Run: headless pygame with SDL's dummy video driver; simulated clock (each Clock.tick advances the game by its frame time, no real sleeping); random seed 0; keys injected as events and as key.get_pressed() state; no mouse input.
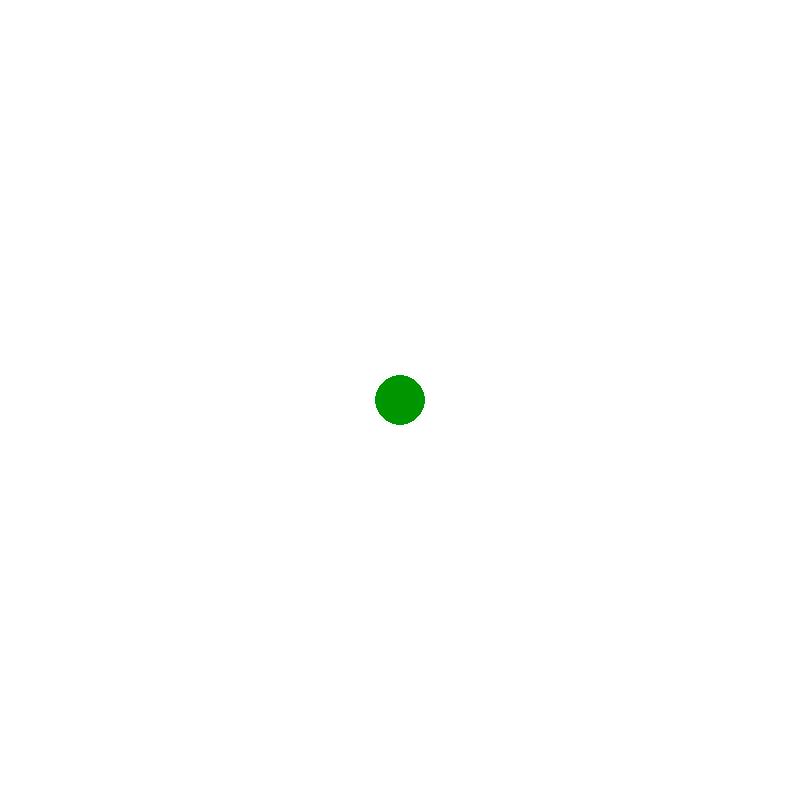
Frame 1 of 4 · flips 1–60 · no input
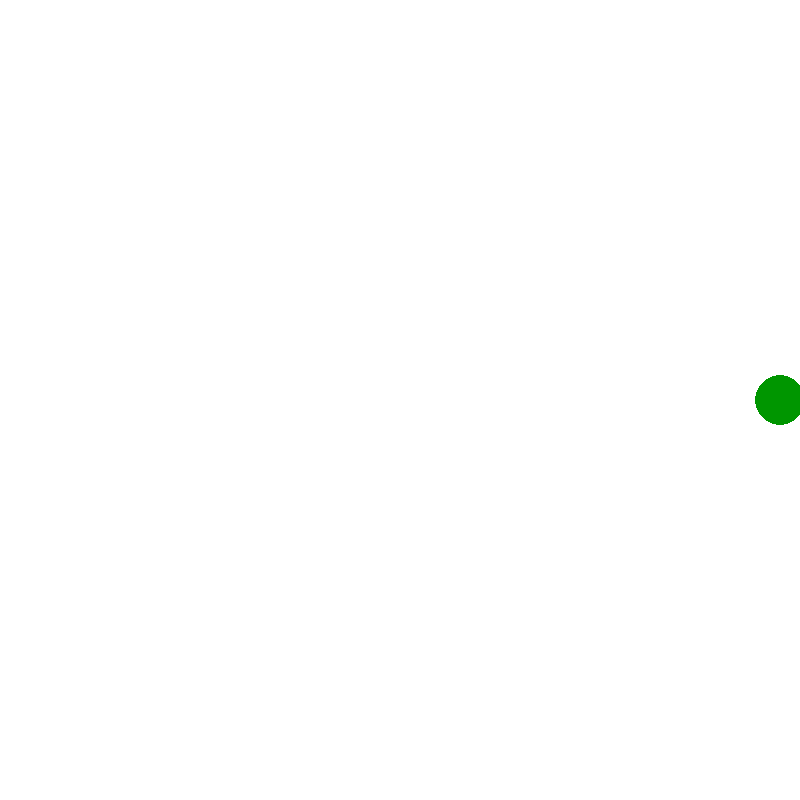
Frame 2 of 4 · flips 61–180 · tapped SPACE, RETURN · held RIGHT (→), D
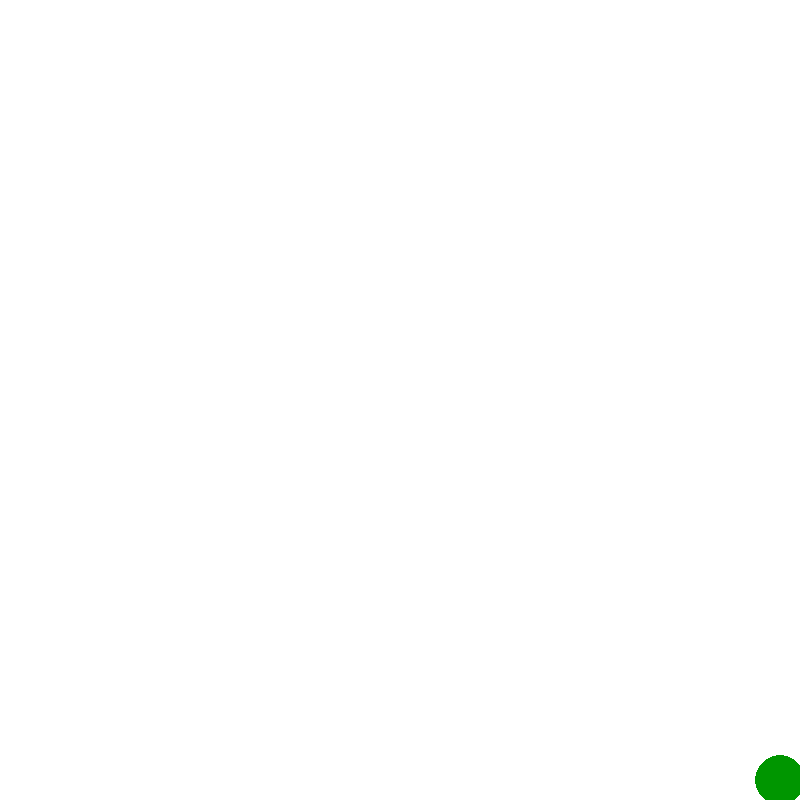
Frame 3 of 4 · flips 181–300 · held DOWN (↓), S
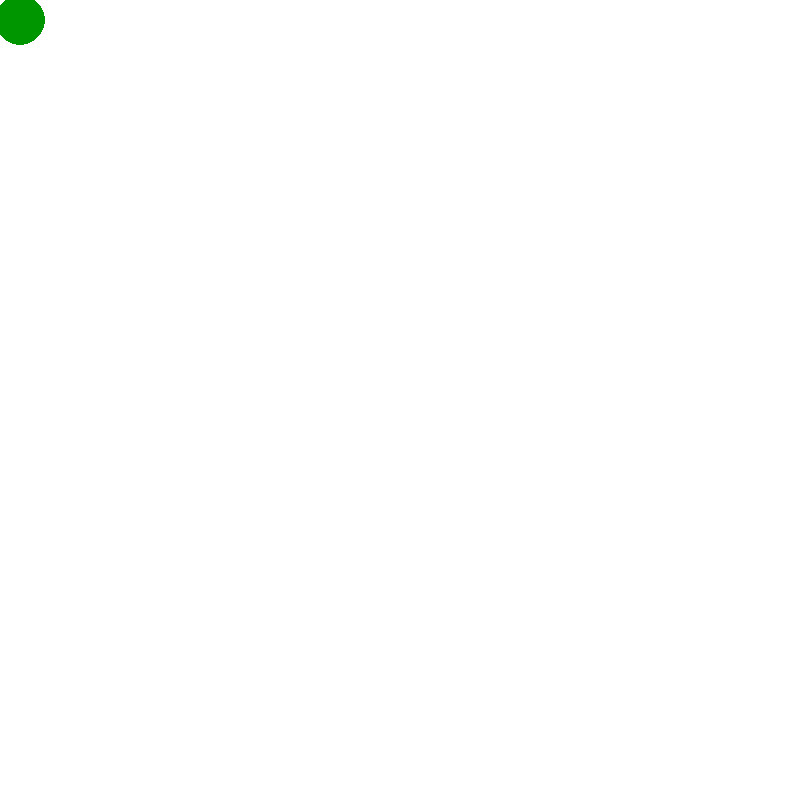
Frame 4 of 4 · flips 301–420 · held LEFT (←), A, UP (↑), W

The pygame program that drew these frames:

import pygame
pygame.init()

screen = pygame.display.set_mode((800, 800))
pygame.display.set_caption("Moving circle")
screen.fill((255, 255, 255))

x = 400
y = 400
speed = 20

circle_color = (0, 150, 0)
circle_position = (x, y)
circle_radius = 25

running = True
clock = pygame.time.Clock()

while running:
    for event in pygame.event.get():
        if event.type == pygame.KEYDOWN:
            if event.key == pygame.K_ESCAPE:
                running = False
        elif event.type == pygame.QUIT:
            running = False

    pressed_keys = pygame.key.get_pressed()

    if pressed_keys[pygame.K_UP] and y-25>0:
        y -= speed
    if pressed_keys[pygame.K_DOWN] and y+25<800:
        y += speed
    if pressed_keys[pygame.K_LEFT] and x-25>0:
        x -= speed
    if pressed_keys[pygame.K_RIGHT] and x+25<800:
        x += speed


    circle_position = (x, y)
    screen.fill((255, 255, 255))

    pygame.draw.circle(screen, circle_color, circle_position, circle_radius)
    pygame.display.update()
    clock.tick(60)
